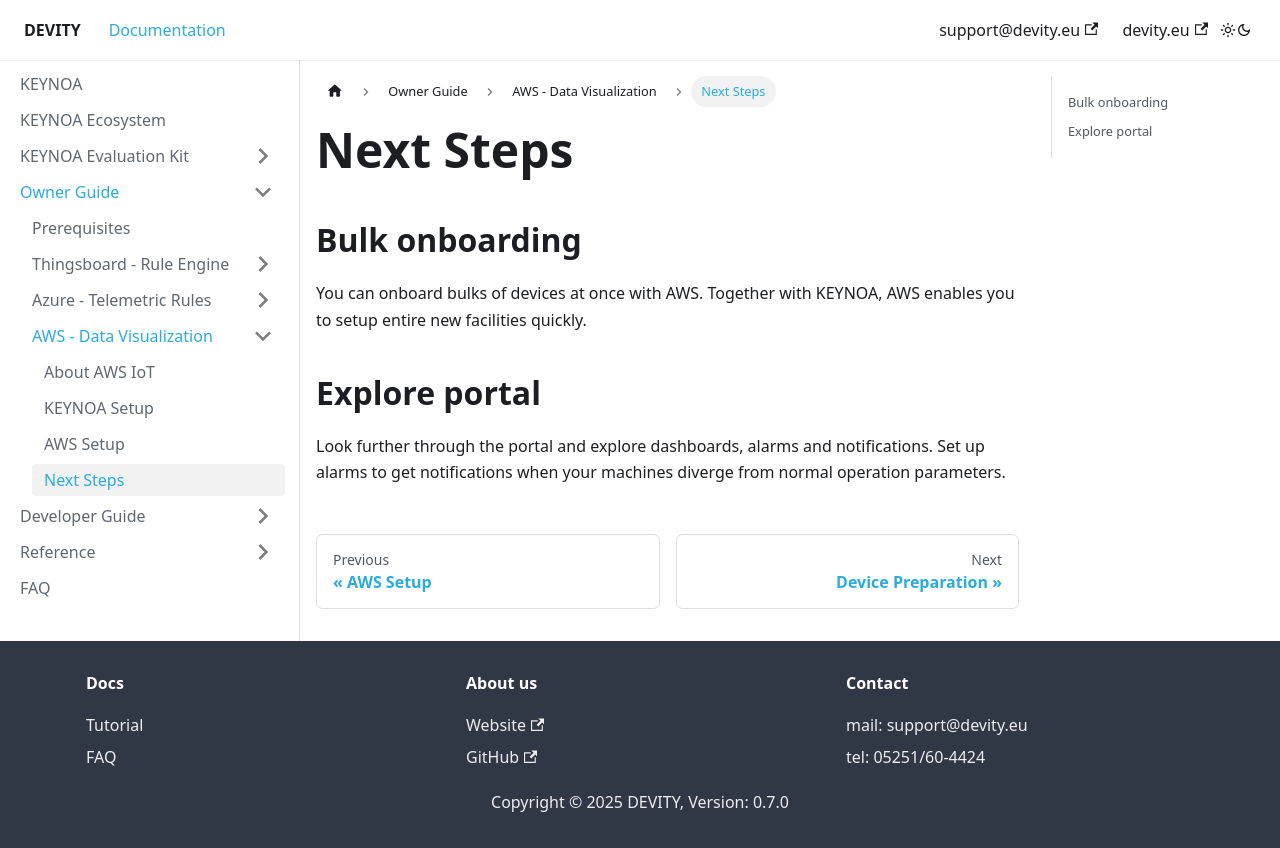

repository: DEVITY-IOT/devity-iot.github.io · page: tutorial/AWS/next steps/index.html · generator: docusaurus

---
sidebar_position: 4
---

# Next Steps

## Bulk onboarding
You can onboard bulks of devices at once with AWS.
Together with KEYNOA, AWS enables you to setup entire new facilities quickly.


## Explore portal
Look further through the portal and explore dashboards, alarms and notifications.
Set up alarms to get notifications when your machines diverge from normal operation parameters.
